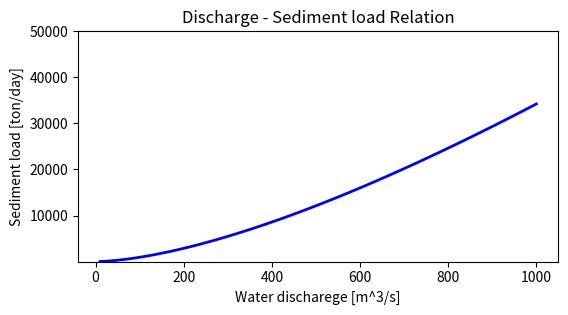

Source code (Python): (Note: this script raises an exception after producing the figure.)
#------------------------------------------------------------------
# NOTES
#------------------------------------------------------------------

# This is a module to demonstrate Qw-Qt relation
# The module is written and executed in Python
# [redacted]
# Email: [email redacted]


#------------------------------------------------------------------
# IMPORT LIBLARIES
# This part should not be modified
#------------------------------------------------------------------

import numpy as np
import matplotlib.pyplot as plt
from matplotlib.widgets import Slider, Button, RadioButtons


#------------------------------------------------------------------
# SET PARAMETERS
# Only this part can be modified by user
#------------------------------------------------------------------

M = 100 #[1] Number of bin in flow discharge
Qw = np.linspace(10., 1000., M)   #[m^3/s] Water discharge (x-axis)
So = 0.05   #[%] Default channel slope
Bo = 100.   #[m] Defauld channel width
Do = 1.   #[mm] Default channel bed grain size
Cfo = 0.05   #[1] Default bed resistance coefficient
Smin = 0.01; Smax = 1.   #[%] Minimum and maximum values of channel slope
Bmin = 50.; Bmax = 200.   #[m] Minimum and maximum values of channel width
Dmin = 0.01; Dmax = 2.   #[mm] Minimum and maximum values of bed grain size
Cfmin = 0.001; Cfmax = 0.1   #[1] Minimum and maximum values of channel resistance coeffienent
ymin = 10; ymax = 5e4   # Minimun and maximum value of the y-axix of the plot


#------------------------------------------------------------------
# MAIN ROUTINE
# This part should not be modified
#------------------------------------------------------------------

# more paremters
day_in_sec = 60. * 60. * 24. #[s] One day in second
g = 9.81 #[m/s^2] Gravitational acceleration
Rr = 1.65 #[1] Submerged specific gravity of sediment (quartz)

# Unit transformation
So /= 100.
Do /= 1000.
Czo = (1. / Cfo)**(1./2.)

# setup the figure
fig, ax = plt.subplots()
plt.subplots_adjust(left=0.15, bottom=0.4)

# compute initial condition
So = 0.05 / 100.; Bo = 100.; Do = 1. / 1000.
Cfo= 0.05; Czo = (1. / Cfo)**(1./2.)

Ho = (4. * 3.**(1./3.) * Bo**3. * Czo**2. * g * Qw**2. * So + 2.**(1./3.) * \
     (9.* Bo**7. * Czo**4. * g**2. * Qw**2. * So**2. + \
     (3. * Bo**9. * Czo**6. * g**3. * Qw**4. * So**3. * \
     (-32. * Qw**2. + 27. * Bo**5. * Czo**2. * g * So))**(1./2.))**(2./3.)) \
      / (6.**(2./3.) * Bo**3. * Czo**2. * g * So * \
     (9. * Bo**7. * Czo**4. * g**2. * Qw**2. * So**2. + \
     (3. * Bo**9. * Czo**6. * g**3. * Qw**4. * So**3. * \
     (-32. * Qw**2. + 27. * Bo**5. * Czo**2.*  g * So))**(1./2.))**(1./3.))
Rho = Ho * Bo / (2. * Ho + Bo)
tauso = Rho * So / (Rr * Do)
Qto = 0.05 * Czo**2. * tauso**2.5 * (g * Rr * Do**3.)**(1./2.)\
      * Bo * (Rr + 1.) * day_in_sec

# plot initial condition
l, = plt.plot(Qw, Qto, lw=2, color='blue')

# setup title and axises
plt.title('Discharge - Sediment load Relation')

ax.set_xlabel('Water discharege [m^3/s]')
ax.set_ylabel('Sediment load [ton/day]')

plt.ylim(ymin, ymax)
plt.grid(b=True, which='both')

# setup sliders
ax_color = 'lightgoldenrodyellow'
ax_S = plt.axes([0.25, 0.25, 0.65, 0.03], facecolor=ax_color)
ax_B = plt.axes([0.25, 0.2, 0.65, 0.03], facecolor=ax_color)
ax_D = plt.axes([0.25, 0.15, 0.65, 0.03], facecolor=ax_color)
ax_Cf = plt.axes([0.25, 0.1, 0.65, 0.03], facecolor=ax_color)

slid_S = Slider(ax_S, 'Channel slope [%]', Smin, Smax, valinit=So*100)
slid_B = Slider(ax_B, 'Channel width [m]', Bmin, Bmax, valinit=Bo) 
slid_D = Slider(ax_D, 'Gran size [mm]', Dmin, Dmax, valinit=Do*1000.) 
slid_Cf = Slider(ax_Cf, 'Channel resitance [-]', Cfmin, Cfmax, valinit=Cfo) 

# setup function to update results
def update(val):
    # read values from the sliders
    S = slid_S.val / 100.
    B = slid_B.val
    D = slid_D.val / 1000.
    Cf = slid_Cf.val
    Cz = (1. / Cf)**(1./2.)

    # conpute sediment load
    H = (4. * 3.**(1./3.) * Bo**3. * Cz**2. * g * Qw**2. * S + 2.**(1./3.) * \
         (9.* B**7. * Cz**4. * g**2. * Qw**2. * S**2. + \
         (3. * B**9. * Cz**6. * g**3. * Qw**4. * S**3. * \
         (-32. * Qw**2. + 27. * B**5. * Cz**2. * g * S))**(1./2.))**(2./3.)) \
          / (6.**(2./3.) * B**3. * Cz**2. * g * S * \
         (9. * B**7. * Cz**4. * g**2. * Qw**2. * S**2. + \
         (3. * B**9. * Cz**6. * g**3. * Qw**4. * S**3. * \
         (-32. * Qw**2. + 27. * B**5. * Cz**2.*  g * S))**(1./2.))**(1./3.))
    Rh = H * B / (2. * H + B)
    taus = Rh * S / (Rr * D)
    Qt = 0.05 * Cz**2. * taus**2.5 * (g * Rr * D**3.)**(1./2.)\
          * B * (Rr + 1.) * day_in_sec

    # plot results
    l.set_ydata(Qt)
    fig.canvas.draw_idle()

# update sliders
slid_S.on_changed(update)
slid_B.on_changed(update)
slid_D.on_changed(update)
slid_Cf.on_changed(update)

# setup Reset bottun
resetax = plt.axes([0.8, 0.01, 0.1, 0.04])
button = Button(resetax, 'Reset', color=ax_color, hovercolor='0.975')

def reset(event):
    slid_S.reset()
    slid_B.reset()
    slid_D.reset()
    slid_Cf.reset()
button.on_clicked(reset)

# show the results
plt.show()
